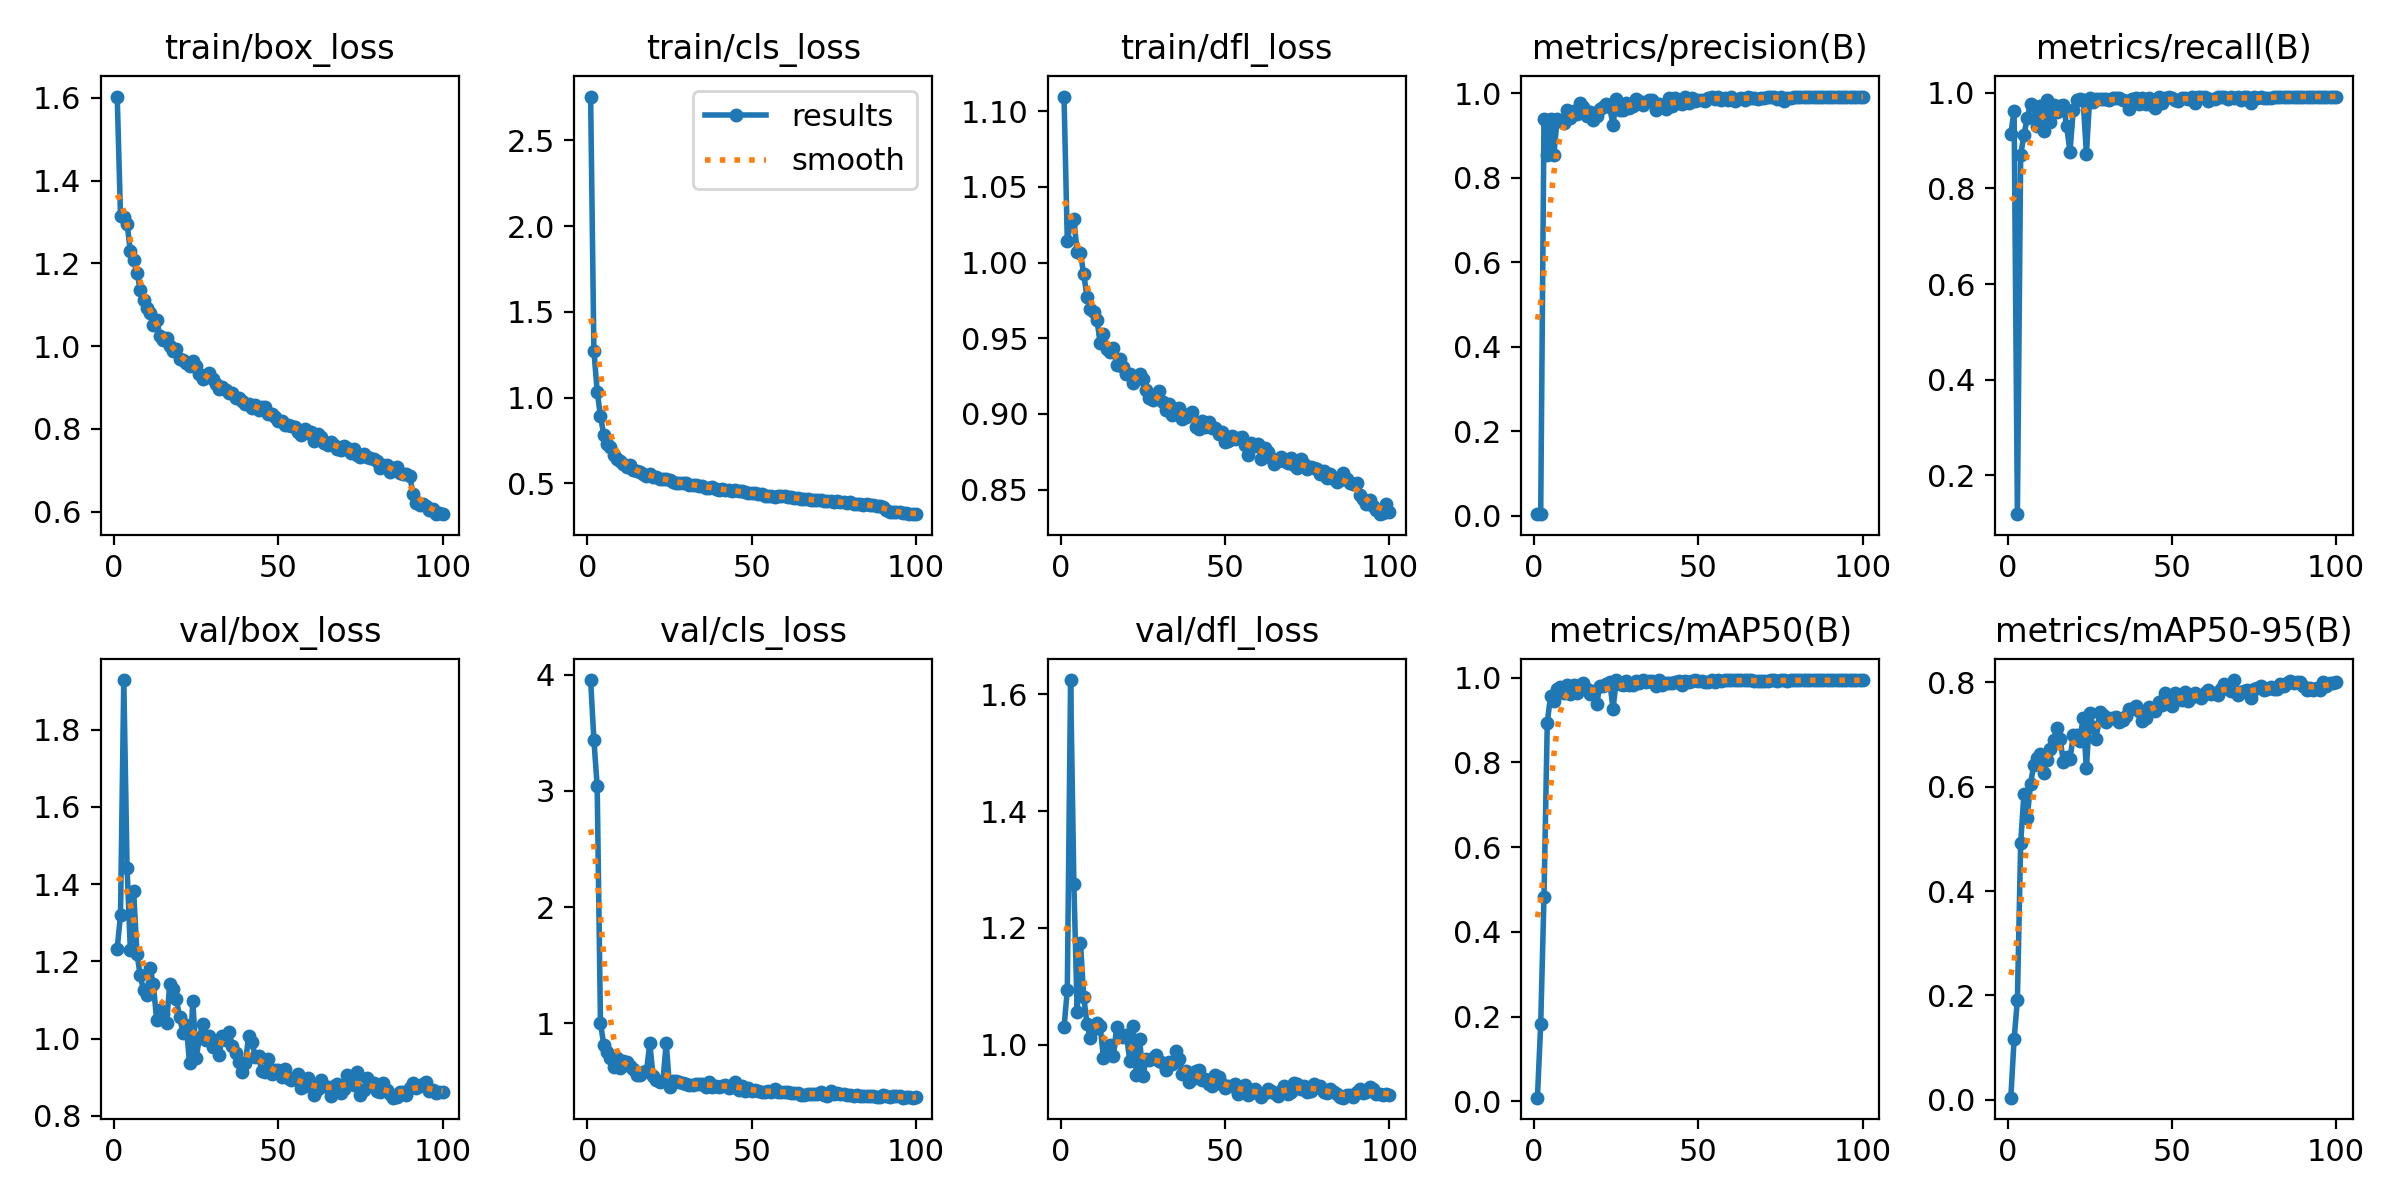

The table this chart was drawn from, first rows:
epoch, train/box_loss, train/cls_loss, train/dfl_loss, metrics/precision(B), metrics/recall(B), metrics/mAP50(B), metrics/mAP50-95(B), val/box_loss, val/cls_loss, val/dfl_loss, lr/pg0, lr/pg1, lr/pg2
1, 1.603, 2.756, 1.11, 0.0036, 0.915, 0.00839, 0.00427, 1.233, 3.956, 1.029, 0.0006512, 0.0006512, 0.0006512
2, 1.315, 1.272, 1.014, 0.00379, 0.9625, 0.1817, 0.116, 1.321, 3.441, 1.094, 0.001305, 0.001305, 0.001305
3, 1.312, 1.036, 1.027, 0.9403, 0.1181, 0.4834, 0.1912, 1.929, 3.039, 1.624, 0.001945, 0.001945, 0.001945
4, 1.295, 0.892, 1.029, 0.8551, 0.8705, 0.894, 0.4921, 1.442, 1.002, 1.275, 0.001941, 0.001941, 0.001941
5, 1.229, 0.7834, 1.007, 0.9386, 0.9125, 0.9574, 0.5867, 1.229, 0.812, 1.055, 0.001921, 0.001921, 0.001921
6, 1.208, 0.7288, 1.006, 0.8538, 0.9475, 0.9459, 0.5399, 1.382, 0.7522, 1.175, 0.001901, 0.001901, 0.001901
7, 1.178, 0.7144, 0.9924, 0.9399, 0.9777, 0.9738, 0.6055, 1.22, 0.6955, 1.081, 0.001881, 0.001881, 0.001881
8, 1.136, 0.6682, 0.9774, 0.9357, 0.9725, 0.9775, 0.642, 1.164, 0.6249, 1.036, 0.001861, 0.001861, 0.001861
9, 1.111, 0.6425, 0.9694, 0.9301, 0.9313, 0.9641, 0.6552, 1.126, 0.6968, 1.012, 0.001842, 0.001842, 0.001842
10, 1.091, 0.6284, 0.9675, 0.96, 0.9725, 0.9829, 0.663, 1.112, 0.6099, 1.027, 0.001822, 0.001822, 0.001822
11, 1.08, 0.6137, 0.9624, 0.9412, 0.9204, 0.9623, 0.6267, 1.182, 0.671, 1.036, 0.001802, 0.001802, 0.001802
12, 1.051, 0.594, 0.9471, 0.9572, 0.985, 0.9818, 0.6511, 1.141, 0.6685, 1.031, 0.001782, 0.001782, 0.001782
13, 1.063, 0.6087, 0.953, 0.9518, 0.9387, 0.9648, 0.6714, 1.048, 0.6325, 0.9778, 0.001762, 0.001762, 0.001762
14, 1.025, 0.577, 0.9431, 0.9784, 0.975, 0.9831, 0.6883, 1.075, 0.6034, 0.9902, 0.001743, 0.001743, 0.001743
15, 1.014, 0.5723, 0.9409, 0.9667, 0.96, 0.9884, 0.7117, 1.064, 0.5505, 0.9991, 0.001723, 0.001723, 0.001723
16, 1.019, 0.5677, 0.9436, 0.9464, 0.9717, 0.9735, 0.6913, 1.042, 0.5509, 0.9797, 0.001703, 0.001703, 0.001703
17, 1, 0.5547, 0.9323, 0.957, 0.975, 0.9625, 0.6464, 1.141, 0.5807, 1.03, 0.001683, 0.001683, 0.001683
18, 0.9892, 0.5456, 0.9362, 0.9378, 0.93, 0.9692, 0.657, 1.128, 0.5877, 1.016, 0.001663, 0.001663, 0.001663
19, 0.9931, 0.5531, 0.9311, 0.946, 0.8766, 0.9372, 0.6528, 1.102, 0.826, 1.013, 0.001644, 0.001644, 0.001644
20, 0.9675, 0.5388, 0.9265, 0.9626, 0.9652, 0.9801, 0.6979, 1.055, 0.5438, 1.017, 0.001624, 0.001624, 0.001624
21, 0.9669, 0.5365, 0.9263, 0.9675, 0.985, 0.9814, 0.6981, 1.015, 0.5071, 0.9716, 0.001604, 0.001604, 0.001604
22, 0.9586, 0.525, 0.9207, 0.9748, 0.9875, 0.9859, 0.6876, 1.036, 0.4973, 1.032, 0.001584, 0.001584, 0.001584
23, 0.9518, 0.5265, 0.923, 0.9676, 0.985, 0.9909, 0.7311, 0.9356, 0.5009, 0.9483, 0.001564, 0.001564, 0.001564
24, 0.9645, 0.5285, 0.9267, 0.9243, 0.8725, 0.9271, 0.6346, 1.098, 0.8328, 1.009, 0.001545, 0.001545, 0.001545
25, 0.9529, 0.5187, 0.9229, 0.9869, 0.99, 0.9936, 0.7406, 0.9495, 0.4488, 0.9464, 0.001525, 0.001525, 0.001525
26, 0.9333, 0.5104, 0.9158, 0.9608, 0.9818, 0.9842, 0.7135, 1.001, 0.5023, 0.9746, 0.001505, 0.001505, 0.001505
27, 0.9196, 0.5023, 0.9104, 0.9599, 0.9875, 0.9839, 0.6917, 1.037, 0.5009, 0.9734, 0.001485, 0.001485, 0.001485
28, 0.9246, 0.5041, 0.9091, 0.9777, 0.9867, 0.9923, 0.7424, 0.9957, 0.4891, 0.9772, 0.001465, 0.001465, 0.001465
29, 0.9339, 0.503, 0.9121, 0.9644, 0.9875, 0.9831, 0.7362, 1.006, 0.4805, 0.9824, 0.001446, 0.001446, 0.001446
30, 0.9213, 0.5035, 0.9149, 0.9705, 0.9875, 0.9839, 0.7244, 0.9776, 0.4776, 0.9725, 0.001426, 0.001426, 0.001426
31, 0.909, 0.492, 0.9076, 0.9875, 0.9844, 0.9934, 0.7321, 0.9919, 0.4692, 0.9689, 0.001406, 0.001406, 0.001406
32, 0.8971, 0.4909, 0.9029, 0.9826, 0.9898, 0.9865, 0.7309, 0.9573, 0.4702, 0.956, 0.001386, 0.001386, 0.001386
33, 0.9002, 0.4907, 0.9068, 0.9729, 0.9889, 0.9935, 0.7327, 1.008, 0.4737, 0.9703, 0.001366, 0.001366, 0.001366
34, 0.8929, 0.4861, 0.8991, 0.9797, 0.99, 0.9899, 0.7241, 0.9974, 0.4736, 0.9667, 0.001347, 0.001347, 0.001347
35, 0.8876, 0.483, 0.9035, 0.9847, 0.985, 0.9925, 0.7271, 1.016, 0.4788, 0.9895, 0.001327, 0.001327, 0.001327
36, 0.8868, 0.476, 0.9042, 0.9842, 0.9825, 0.9932, 0.735, 0.9814, 0.4498, 0.9754, 0.001307, 0.001307, 0.001307
37, 0.8734, 0.4758, 0.897, 0.9602, 0.966, 0.9809, 0.7492, 0.963, 0.4936, 0.9493, 0.001287, 0.001287, 0.001287
38, 0.8755, 0.48, 0.8983, 0.9753, 0.9871, 0.9937, 0.7495, 0.9403, 0.4508, 0.9549, 0.001267, 0.001267, 0.001267
39, 0.8679, 0.4702, 0.9001, 0.9675, 0.99, 0.9831, 0.7536, 0.9121, 0.4615, 0.9364, 0.001248, 0.001248, 0.001248
40, 0.8607, 0.4644, 0.9015, 0.9631, 0.9779, 0.9873, 0.744, 0.9376, 0.4542, 0.9409, 0.001228, 0.001228, 0.001228
41, 0.8609, 0.4656, 0.8913, 0.9891, 0.99, 0.9865, 0.7249, 1.008, 0.4554, 0.9552, 0.001208, 0.001208, 0.001208
42, 0.8507, 0.4628, 0.8901, 0.9702, 0.9775, 0.9882, 0.7313, 0.9923, 0.4638, 0.9559, 0.001188, 0.001188, 0.001188
43, 0.8576, 0.4615, 0.8953, 0.9898, 0.99, 0.9891, 0.7524, 0.9534, 0.4441, 0.9386, 0.001168, 0.001168, 0.001168
44, 0.8448, 0.4543, 0.8916, 0.978, 0.975, 0.9934, 0.7483, 0.9557, 0.452, 0.9419, 0.001149, 0.001149, 0.001149
45, 0.8519, 0.4587, 0.8945, 0.9748, 0.9679, 0.9826, 0.7452, 0.9147, 0.4934, 0.9324, 0.001129, 0.001129, 0.001129
46, 0.8521, 0.4557, 0.8911, 0.9922, 0.9925, 0.9933, 0.7611, 0.9145, 0.4254, 0.9299, 0.001109, 0.001109, 0.001109
47, 0.835, 0.4531, 0.8908, 0.9775, 0.9785, 0.9888, 0.756, 0.9467, 0.4552, 0.9477, 0.001089, 0.001089, 0.001089
48, 0.8354, 0.4491, 0.887, 0.9898, 0.99, 0.9923, 0.7786, 0.9082, 0.4172, 0.9442, 0.001069, 0.001069, 0.001069
49, 0.8289, 0.4438, 0.8882, 0.9827, 0.9922, 0.9939, 0.7656, 0.9174, 0.4377, 0.932, 0.00105, 0.00105, 0.00105
50, 0.8182, 0.4433, 0.8814, 0.9851, 0.9895, 0.9921, 0.7549, 0.9174, 0.4166, 0.9249, 0.00103, 0.00103, 0.00103
51, 0.819, 0.4419, 0.8819, 0.9835, 0.985, 0.9933, 0.7789, 0.9008, 0.4265, 0.9285, 0.00101, 0.00101, 0.00101
52, 0.8096, 0.4372, 0.8853, 0.9815, 0.9825, 0.991, 0.7668, 0.9205, 0.4197, 0.9284, 0.0009902, 0.0009902, 0.0009902
53, 0.8104, 0.4355, 0.8836, 0.99, 0.9899, 0.9898, 0.7653, 0.8974, 0.4065, 0.9326, 0.0009704, 0.0009704, 0.0009704
54, 0.8069, 0.4291, 0.884, 0.9915, 0.99, 0.9935, 0.7813, 0.8917, 0.408, 0.9149, 0.0009506, 0.0009506, 0.0009506
55, 0.8051, 0.4266, 0.8849, 0.986, 0.9875, 0.9906, 0.7639, 0.8966, 0.4182, 0.9239, 0.0009308, 0.0009308, 0.0009308
56, 0.7924, 0.4238, 0.8796, 0.9925, 0.9921, 0.9937, 0.7711, 0.9074, 0.4043, 0.9313, 0.000911, 0.000911, 0.000911
57, 0.7861, 0.4229, 0.8731, 0.9849, 0.98, 0.9923, 0.7787, 0.8713, 0.4288, 0.9137, 0.0008912, 0.0008912, 0.0008912
58, 0.7991, 0.4264, 0.8811, 0.989, 0.9925, 0.9938, 0.7726, 0.8779, 0.404, 0.9179, 0.0008714, 0.0008714, 0.0008714
59, 0.7897, 0.4246, 0.8789, 0.9847, 0.9925, 0.9937, 0.7698, 0.8983, 0.4052, 0.9234, 0.0008516, 0.0008516, 0.0008516
60, 0.7915, 0.424, 0.8798, 0.9925, 0.9925, 0.9941, 0.7798, 0.8818, 0.4065, 0.917, 0.0008318, 0.0008318, 0.0008318
... 40 more rows
